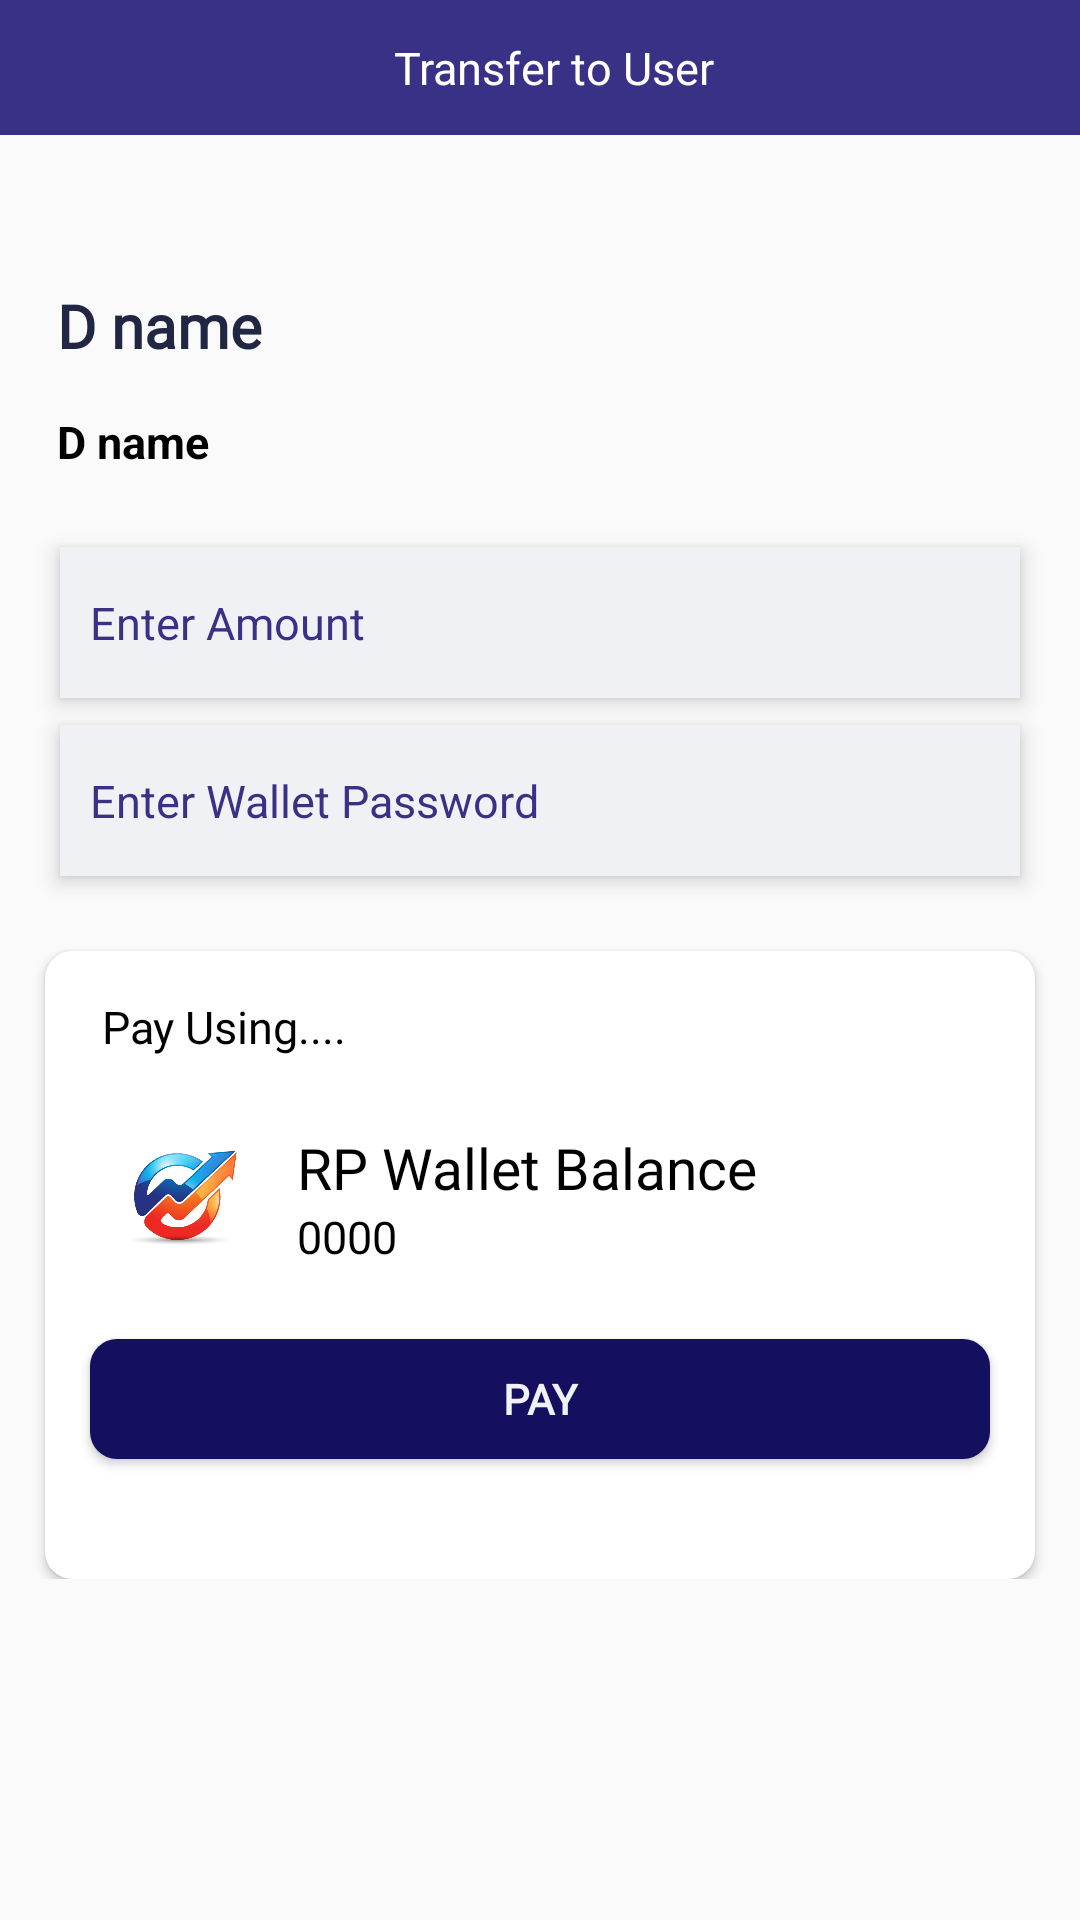

Produce the Android XML layout that renders to this screen, including the resource entries it uses.
<!-- AndroidManifest.xml: application theme AppTheme -->
<!-- res/layout/activity_pay2.xml -->
<?xml version="1.0" encoding="utf-8"?>
<layout xmlns:android="http://schemas.android.com/apk/res/android"
    xmlns:tools="http://schemas.android.com/tools"
    xmlns:app="http://schemas.android.com/apk/res-auto">

    <data>

    </data>

    <ScrollView
        android:layout_width="match_parent"
        android:layout_height="match_parent"
        android:orientation="vertical">

        <LinearLayout
            android:layout_width="match_parent"
            android:layout_height="match_parent"
            android:orientation="vertical">
        <androidx.constraintlayout.widget.ConstraintLayout
            android:layout_width="match_parent"
            android:layout_height="45dp"
            android:orientation="vertical"
            android:layout_gravity="center"
            android:gravity="center"
            android:background="@color/colorPrimaryDark">

            <ImageView
                android:id="@+id/btn_back"
                android:layout_width="35dp"
                android:layout_height="35dp"
                android:layout_gravity="left|center"
                android:layout_marginLeft="15dp"
                android:foregroundGravity="center"
                android:padding="4dp"
                android:src="@drawable/ic_baseline_arrow_back_ios_24"
                app:layout_constraintBottom_toBottomOf="parent"
                app:layout_constraintEnd_toEndOf="parent"
                app:layout_constraintHorizontal_bias="0.0"
                app:layout_constraintStart_toStartOf="parent"
                app:layout_constraintTop_toTopOf="parent" />

            <TextView
                android:id="@+id/textView7"
                android:layout_width="wrap_content"
                android:layout_height="wrap_content"
                android:text="Transfer to User"
                android:textColor="#ffffff"
                android:textSize="15dp"
                app:layout_constraintBottom_toBottomOf="parent"
                app:layout_constraintEnd_toEndOf="parent"
                app:layout_constraintHorizontal_bias="0.4"
                app:layout_constraintStart_toEndOf="@+id/btn_back"
                app:layout_constraintTop_toTopOf="parent" />


        </androidx.constraintlayout.widget.ConstraintLayout>

        <LinearLayout
            android:layout_width="match_parent"
            android:layout_height="wrap_content"
            android:layout_marginTop="25dp"
            android:orientation="vertical">

            <TextView
                android:id="@+id/t_name"
                android:layout_width="match_parent"
                android:layout_height="wrap_content"
                android:text="D name"
                android:layout_marginTop="25dp"
                android:textColor="@color/gpvch_black"
                android:textSize="20dp"
                android:textStyle="bold"
                android:layout_marginLeft="19dp"
                android:fontFamily="@font/worksans_medium" />

            <TextView
                android:id="@+id/tdescription"
                android:layout_width="match_parent"
                android:layout_height="wrap_content"
                android:text="D name"
                android:textColor="#000000"
                android:textSize="15dp"
                android:layout_marginTop="15dp"
                android:textStyle="bold"
                android:layout_marginLeft="19dp"/>

            <EditText
                android:id="@+id/edtAmount"
                android:layout_width="fill_parent"
                android:layout_height="wrap_content"
                android:layout_marginLeft="20.0dip"
                android:layout_marginRight="20.0dip"
                android:background="@color/white_color"
                android:drawablePadding="4dp"
                android:drawableTint="@color/gpvch_black"
                android:hint="Enter Amount"
                android:inputType="number"
                android:maxEms="10"
                android:maxLength="10"
                android:layout_marginTop="25dp"
                android:singleLine="true"
                android:paddingTop="15dp"
                android:paddingBottom="15dp"
                android:paddingLeft="10dp"
                android:textColor="#000000"
                android:textColorHint="@color/colorPrimaryDark"
                android:textSize="15.0dip"
                android:elevation="4dp" />

            <EditText
                android:id="@+id/edt_password"
                android:layout_width="fill_parent"
                android:layout_height="wrap_content"
                android:layout_marginLeft="20.0dip"
                android:layout_marginRight="20.0dip"
                android:background="@color/white_color"
                android:drawablePadding="4dp"
                android:drawableTint="@color/gpvch_black"
                android:hint="Enter Wallet Password"
                android:inputType="textPassword"
                android:maxEms="10"
                android:maxLength="10"
                android:layout_marginTop="9dp"
                android:singleLine="true"
                android:paddingTop="15dp"
                android:paddingBottom="15dp"
                android:paddingLeft="10dp"
                android:textColor="#000000"
                android:textColorHint="@color/colorPrimaryDark"
                android:textSize="15.0dip"
                android:elevation="4dp" />

            <androidx.cardview.widget.CardView
                android:layout_width="match_parent"
                android:layout_height="wrap_content"
                android:elevation="4dp"
                app:cardCornerRadius="9dp"
                android:layout_marginRight="15dp"
                android:layout_marginLeft="15dp"
                android:layout_marginTop="25dp">

                <LinearLayout
                    android:layout_width="match_parent"
                    android:layout_height="match_parent"
                    android:layout_marginBottom="15dp"
                    android:orientation="vertical">

                    <TextView
                        android:layout_width="match_parent"
                        android:layout_height="wrap_content"
                        android:text="Pay Using...."
                        android:textColor="#000000"
                        android:textSize="15dp"
                        android:layout_marginTop="15dp"
                        android:layout_marginLeft="19dp"
                        android:fontFamily="@font/worksans_medium" />

                    <LinearLayout
                        android:layout_width="match_parent"
                        android:layout_height="wrap_content"
                        android:layout_marginTop="15dp"
                        android:padding="9dp"
                        android:orientation="horizontal">

                        <ImageView
                            android:layout_width="45dp"
                            android:layout_height="45dp"
                            android:src="@drawable/rippcol1"
                            android:layout_marginLeft="15dp"
                            android:padding="4dp" />

                        <LinearLayout
                            android:layout_width="match_parent"
                            android:layout_height="wrap_content"
                            android:orientation="vertical"
                            android:weightSum="2"
                            android:layout_marginLeft="15dp">

                            <TextView
                                android:layout_weight="1"
                                android:layout_width="match_parent"
                                android:layout_height="wrap_content"
                                android:text="RP Wallet Balance"
                                android:textColor="#000000"
                                android:textSize="19dp"
                                android:fontFamily="@font/worksans_medium" />

                            <TextView
                                android:id="@+id/t_balance"
                                android:layout_weight="1"
                                android:layout_width="match_parent"
                                android:layout_height="wrap_content"
                                android:text="0000"
                                android:textColor="#000000"
                                android:textSize="15dp"
                                android:fontFamily="@font/worksans_medium" />

                        </LinearLayout>

                    </LinearLayout>

                    <Button
                        android:id="@+id/btn_pay"
                        android:layout_width="match_parent"
                        android:layout_height="40dp"
                        android:text="PAY"
                        android:textColor="@color/white_color"
                        android:textStyle="bold"
                        android:layout_marginRight="15dp"
                        android:layout_marginLeft="15dp"
                        android:background="@drawable/background_shadow_icon"
                        android:fontFamily="@font/worksans_medium"
                        android:layout_marginTop="15dp"
                        android:layout_marginBottom="25dp" />

                </LinearLayout>
            </androidx.cardview.widget.CardView>
        </LinearLayout>

        </LinearLayout>
    </ScrollView>
</layout>
<!-- resources referenced by this layout -->
<resources>
  <color name="colorPrimaryDark">#393186</color>
  <color name="gpvch_black">#212642</color>
  <color name="white_color">#f0f1f4</color>
  <!-- drawable background_shadow_icon (drawable) -->
  <?xml version="1.0" encoding="utf-8"?>
  <shape android:shape="rectangle"
    xmlns:android="http://schemas.android.com/apk/res/android">
      <solid android:color="#140f5f" />
      <corners android:radius="9dp" />
  </shape>
  <!-- drawable rippcol1: png bitmap (drawable, 48805 bytes) -->
  <style name="AppTheme" parent="Theme.AppCompat.Light.NoActionBar">
          
          <item name="colorPrimary">@color/colorPrimary</item>
          <item name="colorPrimaryDark">@color/colorPrimaryDark</item>
          <item name="colorAccent">@color/colorAccent</item>
      </style>
  <color name="colorPrimary">#393186</color>
  <color name="colorAccent">#1418b0</color>
</resources>
